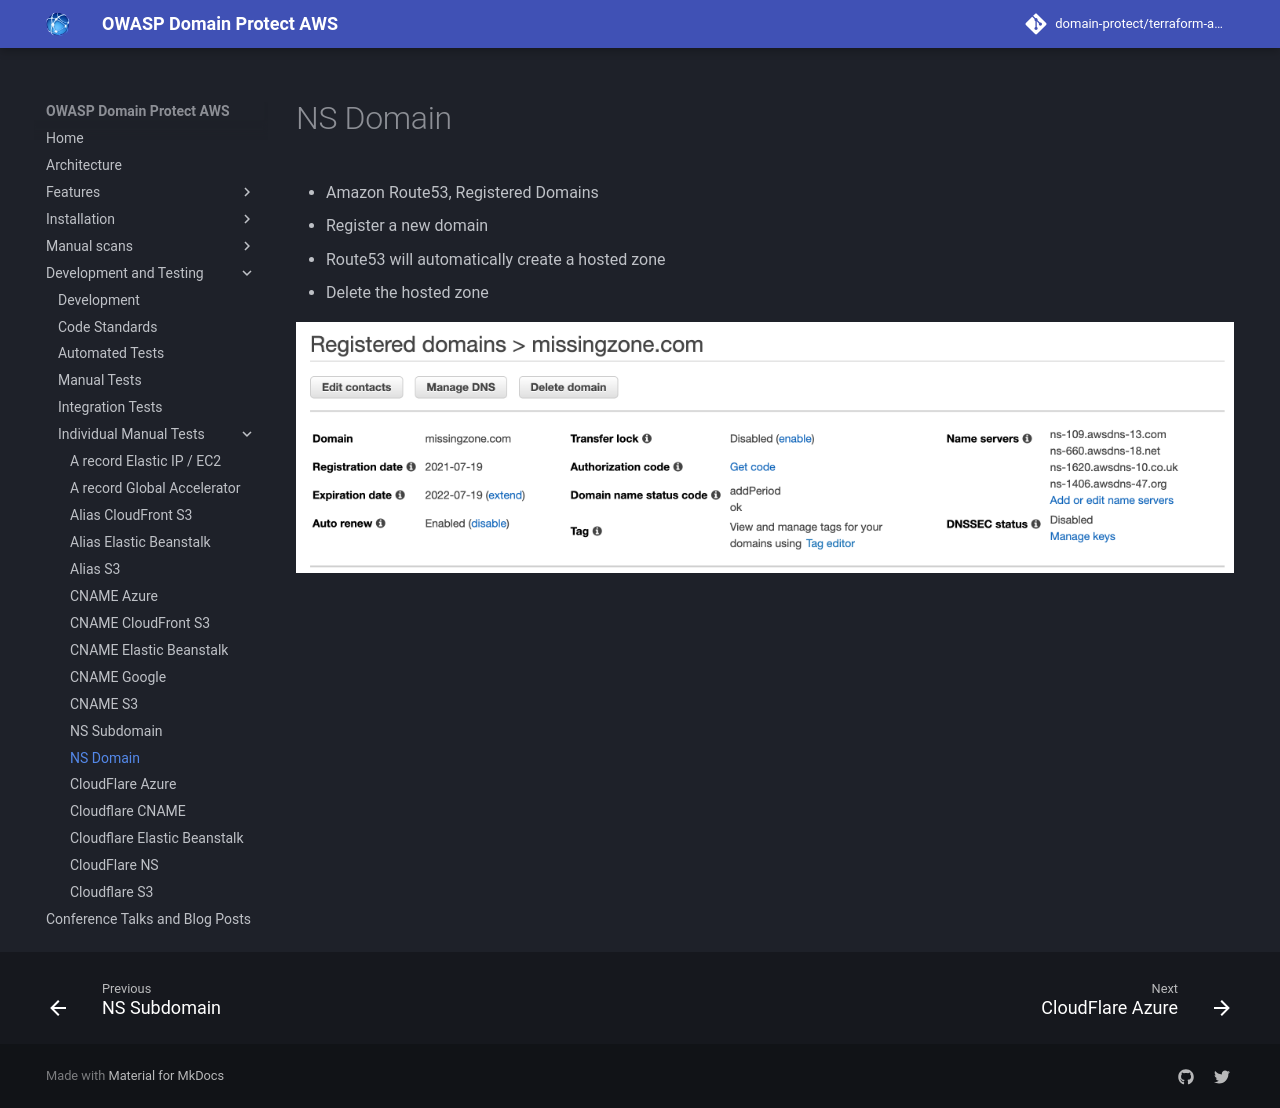

repository: domain-protect/terraform-aws-domain-protect · page: test-records/ns-domain/index.html · generator: mkdocs

# NS Domain
* Amazon Route53, Registered Domains
* Register a new domain
* Route53 will automatically create a hosted zone
* Delete the hosted zone

![Alt text](images/ns-domain.png?raw=true "Example DNS registration")
